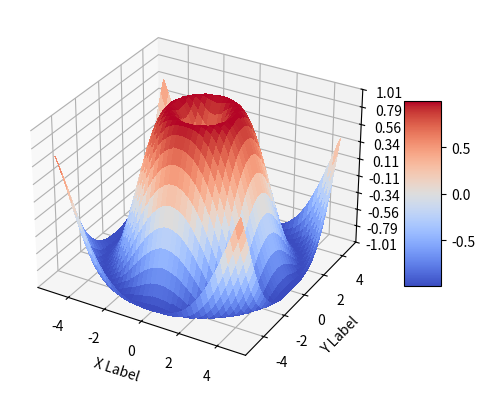

Write the Python code that produced this figure.
import matplotlib.pyplot as plt
from matplotlib import cm
from matplotlib.ticker import LinearLocator
import numpy as np

fig, ax = plt.subplots(subplot_kw={"projection": "3d"})

# Make data.
X = np.arange(-5, 5, 0.25)
Y = np.arange(-5, 5, 0.25)
X, Y = np.meshgrid(X, Y)
R = np.sqrt(X ** 2 + Y ** 2)
Z = np.sin(R)

# Plot the surface.
surf = ax.plot_surface(X, Y, Z, cmap=cm.coolwarm,
                       linewidth=0, antialiased=False)

# Customize the z axis.
ax.set_zlim(-1.01, 1.01)
ax.zaxis.set_major_locator(LinearLocator(10))
# A StrMethodFormatter is used automatically
ax.zaxis.set_major_formatter('{x:.02f}')

# Add a color bar which maps values to colors.
fig.colorbar(surf, shrink=0.5, aspect=5)
ax.set_xlabel('X Label')
ax.set_ylabel('Y Label')
ax.set_zlabel('Z Label')

plt.show()
